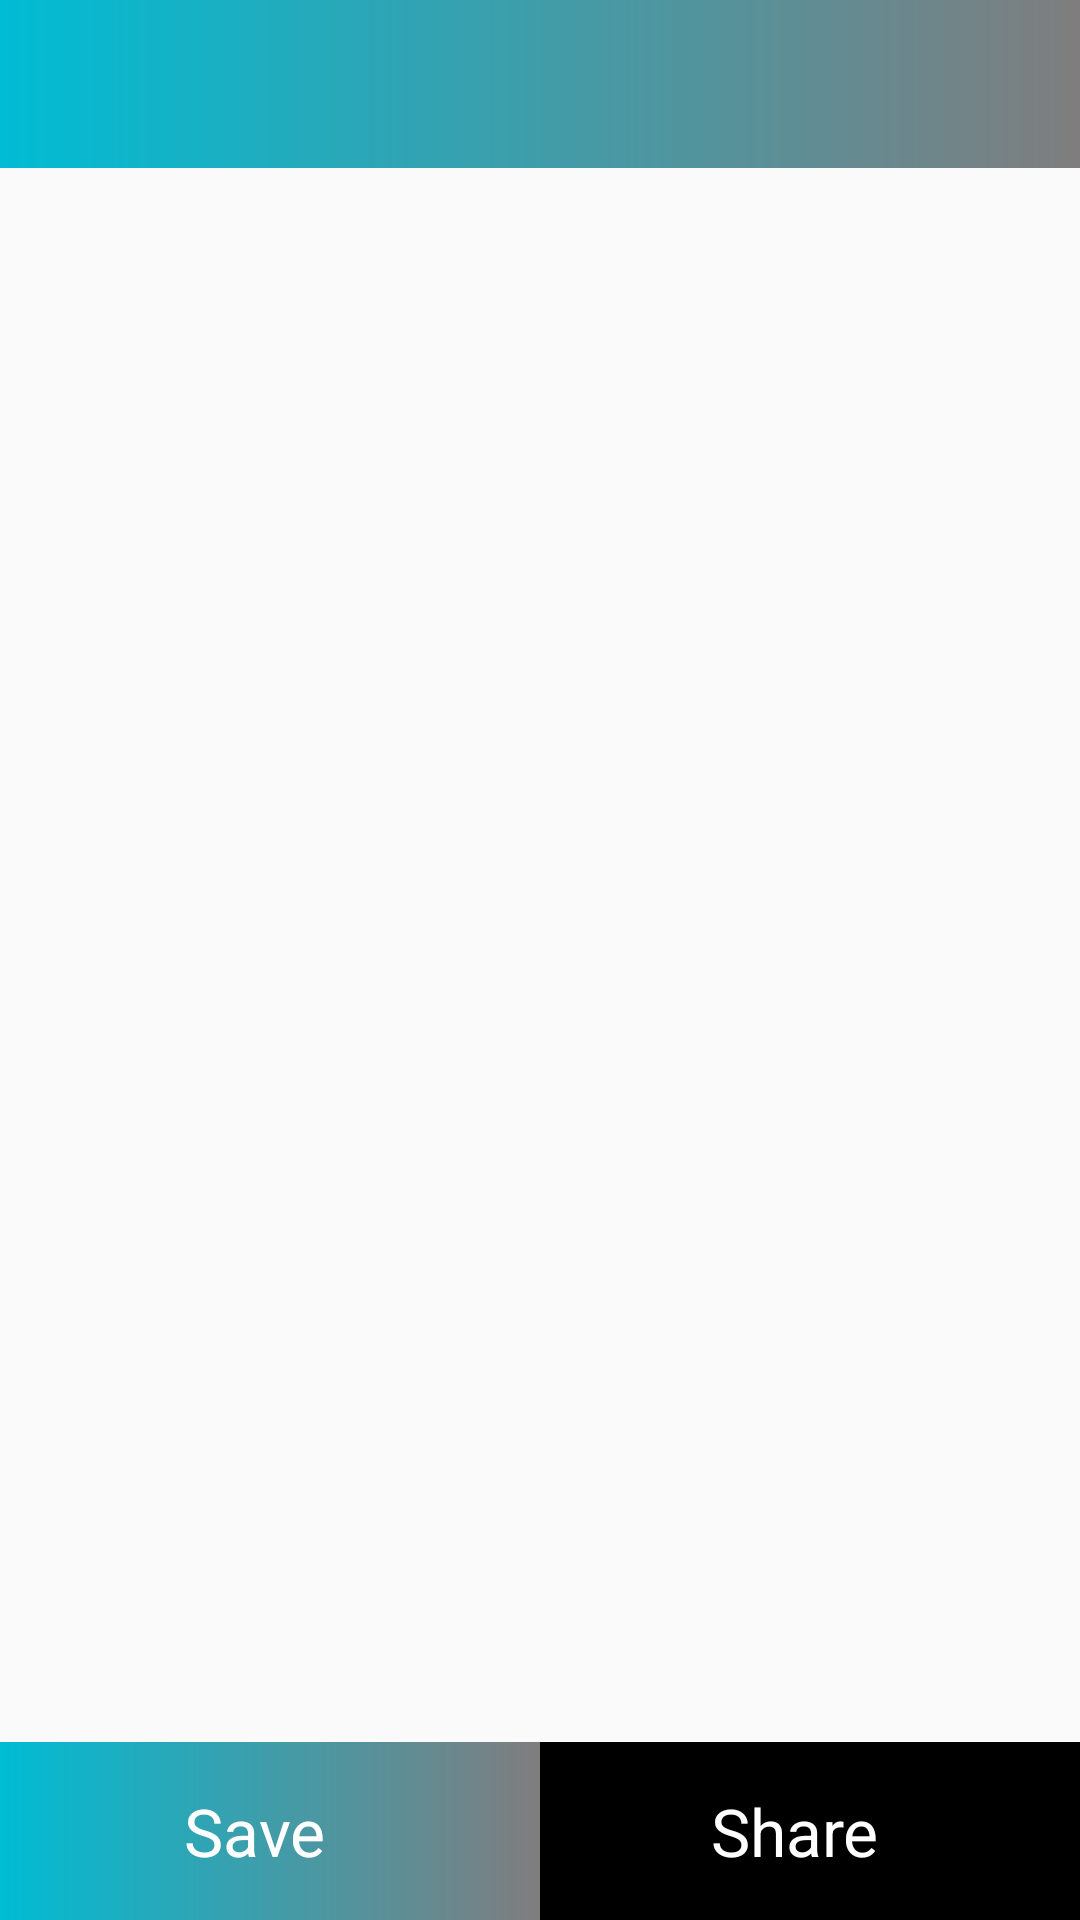

Write the Android layout XML for this screen, with the resource values it uses.
<!-- AndroidManifest.xml: application theme AppTheme -->
<!-- res/layout/alllist_inflater_activity.xml -->
<RelativeLayout android:id="@+id/root"
    xmlns:android="http://schemas.android.com/apk/res/android"
    android:layout_width="fill_parent"
    android:layout_height="fill_parent"
    xmlns:app="http://schemas.android.com/apk/res-auto">

    <com.google.android.material.appbar.AppBarLayout
        android:id="@+id/appbar"
        android:layout_width="match_parent"
        android:layout_height="wrap_content"
        android:theme="@style/AppTheme.AppBarOverlay">

        <androidx.appcompat.widget.Toolbar
            android:id="@+id/toolbar"
            android:layout_width="match_parent"
            android:layout_height="?attr/actionBarSize"
            android:background="@drawable/side_nav_bar"
            app:popupTheme="@style/AppTheme.PopupOverlay" />

    </com.google.android.material.appbar.AppBarLayout>


    <androidx.viewpager.widget.ViewPager
        android:id="@+id/view_pager_extended"
        android:layout_width="match_parent"
        android:layout_height="match_parent"
        android:layout_above="@+id/rl_buttons"
        android:layout_below="@+id/appbar" />

    <RelativeLayout
        android:id="@+id/rl_buttons"
        android:layout_width="match_parent"
        android:layout_height="wrap_content"
        android:layout_alignParentBottom="true">

       <LinearLayout
           android:layout_width="match_parent"
           android:layout_height="wrap_content"
           android:orientation="horizontal"
           android:baselineAligned="false">

           <LinearLayout
               android:id="@+id/fabDownload"
               android:layout_width="match_parent"
               android:layout_height="wrap_content"
               android:layout_weight="1"
               android:gravity="center"
               android:padding="10dp"
               android:background="@drawable/side_nav_bar">

               <TextView
                   android:layout_width="wrap_content"
                   android:layout_height="wrap_content"
                   android:text="@string/save"
                   android:textColor="@android:color/white"
                   android:layout_margin="5dp"
                   android:textSize="22sp"/>

               <ImageView
                   android:layout_width="wrap_content"
                   android:layout_height="wrap_content"
                   android:src="@drawable/ic_menu_save"
                   android:tint="@android:color/white"
                   android:layout_margin="5dp"/>


           </LinearLayout>

           <LinearLayout
               android:id="@+id/fabShare"
               android:layout_width="match_parent"
               android:layout_height="wrap_content"
               android:layout_weight="1"
               android:gravity="center"
               android:padding="10dp"
               android:background="@android:color/black">

               <TextView
                   android:layout_width="wrap_content"
                   android:layout_height="wrap_content"
                   android:text="@string/share"
                   android:textColor="@android:color/white"
                   android:layout_margin="5dp"
                   android:textSize="22sp"/>

               <ImageView
                   android:layout_width="wrap_content"
                   android:layout_height="wrap_content"
                   android:src="@drawable/ic_menu_share"
                   android:tint="@android:color/white"
                   android:layout_margin="5dp"/>


           </LinearLayout>

       </LinearLayout>

    </RelativeLayout>

</RelativeLayout>
<!-- resources referenced by this layout -->
<resources>
  <!-- drawable side_nav_bar (drawable) -->
  <shape xmlns:android="http://schemas.android.com/apk/res/android"
      android:shape="rectangle">
      <gradient
          android:angle="180"
          android:endColor="@color/colorPrimary"
          android:startColor="@color/colorAccent"
          android:type="linear" />
  </shape>
  <string name="save">Save</string>
  <string name="share">Share</string>
  <style name="AppTheme.AppBarOverlay" parent="ThemeOverlay.AppCompat.Dark.ActionBar" />
  <style name="AppTheme.PopupOverlay" parent="ThemeOverlay.AppCompat.Light" />
  <style name="AppTheme" parent="Theme.AppCompat.Light.DarkActionBar">
          
          <item name="fontFamily">@font/rundschriftpro</item>
          <item name="colorPrimary">@color/colorPrimary</item>
          <item name="colorPrimaryDark">@color/colorPrimaryDark</item>
          <item name="colorAccent">@color/colorAccent</item>
      </style>
  <color name="colorPrimary">#00BCD4</color>
  <color name="colorAccent">#807D7E</color>
  <color name="colorPrimaryDark">#00796B</color>
</resources>
